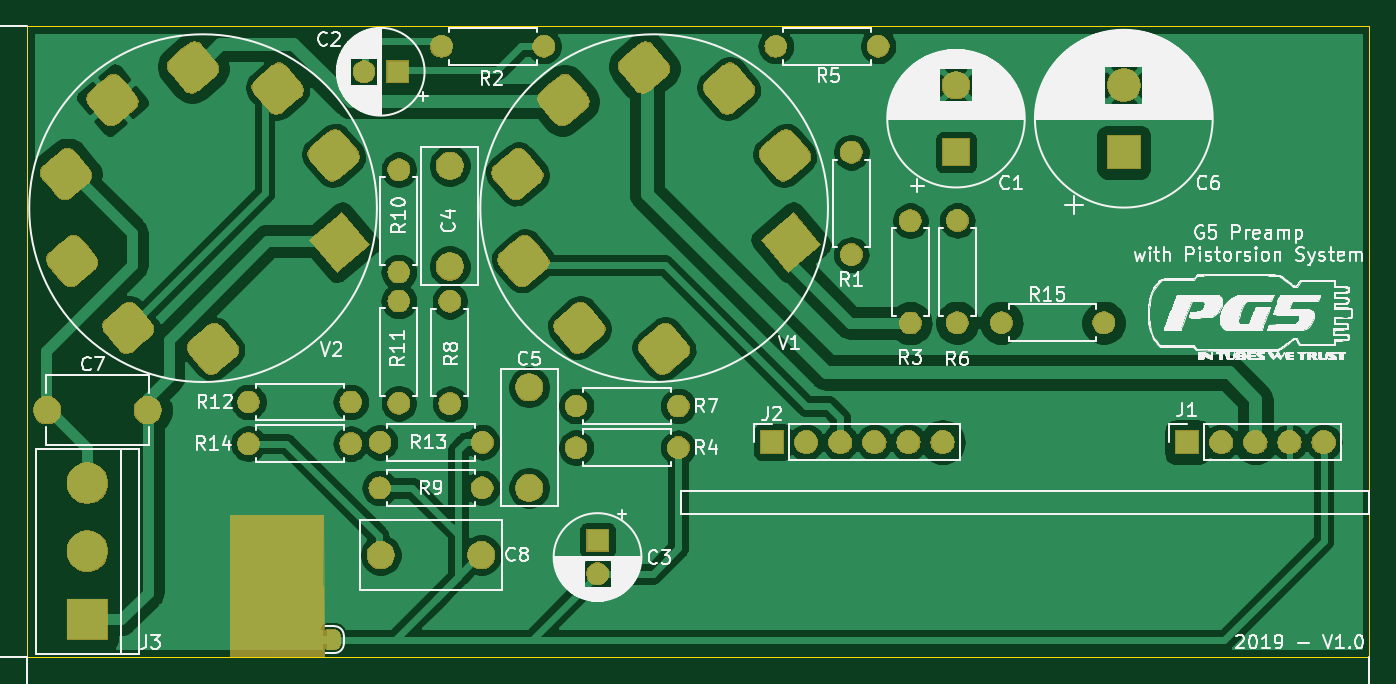
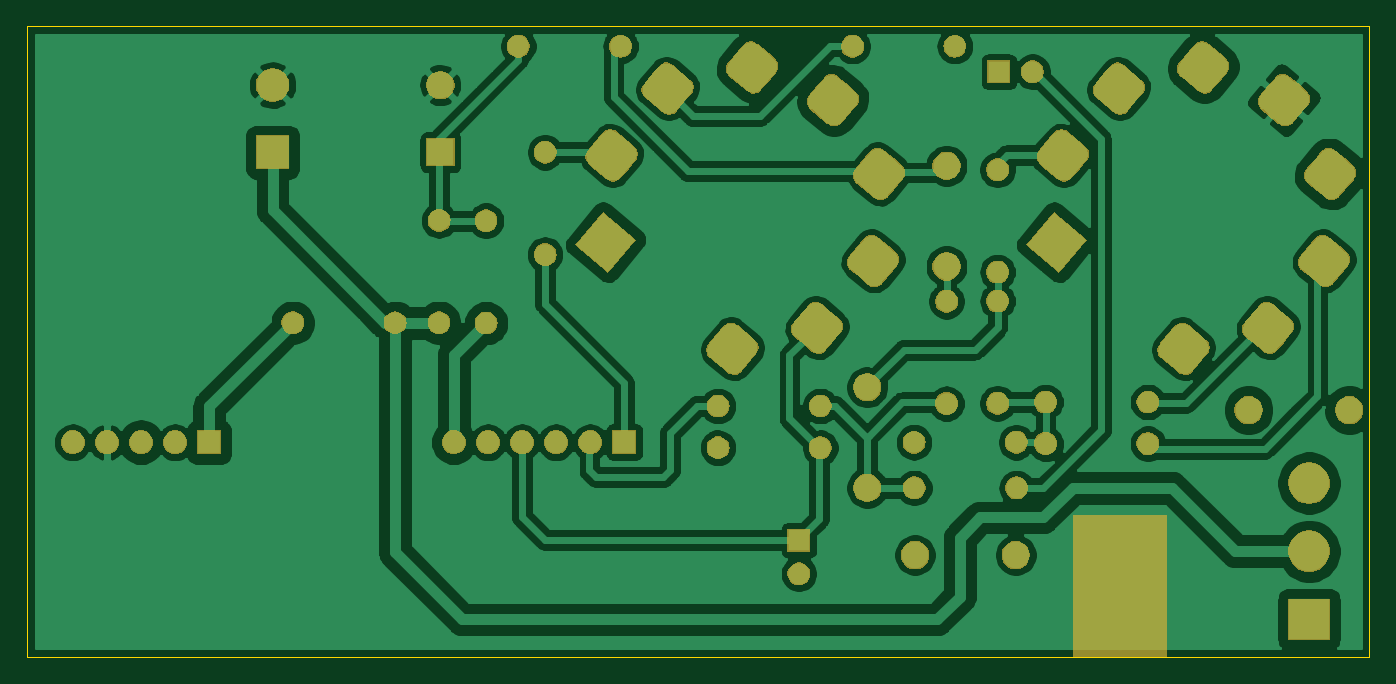
Circuit board: 7 layer files. Board 100.0 x 47.0 mm.
- bottom_copper: pcb_tube-B_Cu.GBL (172802 bytes)
- bottom_mask: pcb_tube-B_Mask.GBS (80446 bytes)
- bottom_silk: pcb_tube-B_SilkS.GBO (32194 bytes)
- outline: pcb_tube-Edge_Cuts.GKO (704 bytes)
- top_copper: pcb_tube-F_Cu.GTL (166426 bytes)
- top_mask: pcb_tube-F_Mask.GTS (84346 bytes)
- top_silk: pcb_tube-F_SilkS.GTO (181399 bytes)

=== bottom_copper: pcb_tube-B_Cu.GBL (172802 bytes, source omitted) ===
=== bottom_mask: pcb_tube-B_Mask.GBS (80446 bytes, source omitted) ===
=== bottom_silk: pcb_tube-B_SilkS.GBO (32194 bytes, source omitted) ===
=== outline: pcb_tube-Edge_Cuts.GKO ===
G04 #@! TF.GenerationSoftware,KiCad,Pcbnew,(5.1.0)-1*
G04 #@! TF.CreationDate,2019-04-22T23:50:54+02:00*
G04 #@! TF.ProjectId,pcb_tube,7063625f-7475-4626-952e-6b696361645f,rev?*
G04 #@! TF.SameCoordinates,Original*
G04 #@! TF.FileFunction,Profile,NP*
%FSLAX46Y46*%
G04 Gerber Fmt 4.6, Leading zero omitted, Abs format (unit mm)*
G04 Created by KiCad (PCBNEW (5.1.0)-1) date 2019-04-22 23:50:54*
%MOMM*%
%LPD*%
G04 APERTURE LIST*
%ADD10C,0.050000*%
G04 APERTURE END LIST*
D10*
X30000000Y-100000000D02*
X30000000Y-53000000D01*
X130000000Y-100000000D02*
X30000000Y-100000000D01*
X130000000Y-53000000D02*
X130000000Y-100000000D01*
X30000000Y-53000000D02*
X130000000Y-53000000D01*
M02*

=== top_copper: pcb_tube-F_Cu.GTL (166426 bytes, source omitted) ===
=== top_mask: pcb_tube-F_Mask.GTS (84346 bytes, source omitted) ===
=== top_silk: pcb_tube-F_SilkS.GTO (181399 bytes, source omitted) ===
